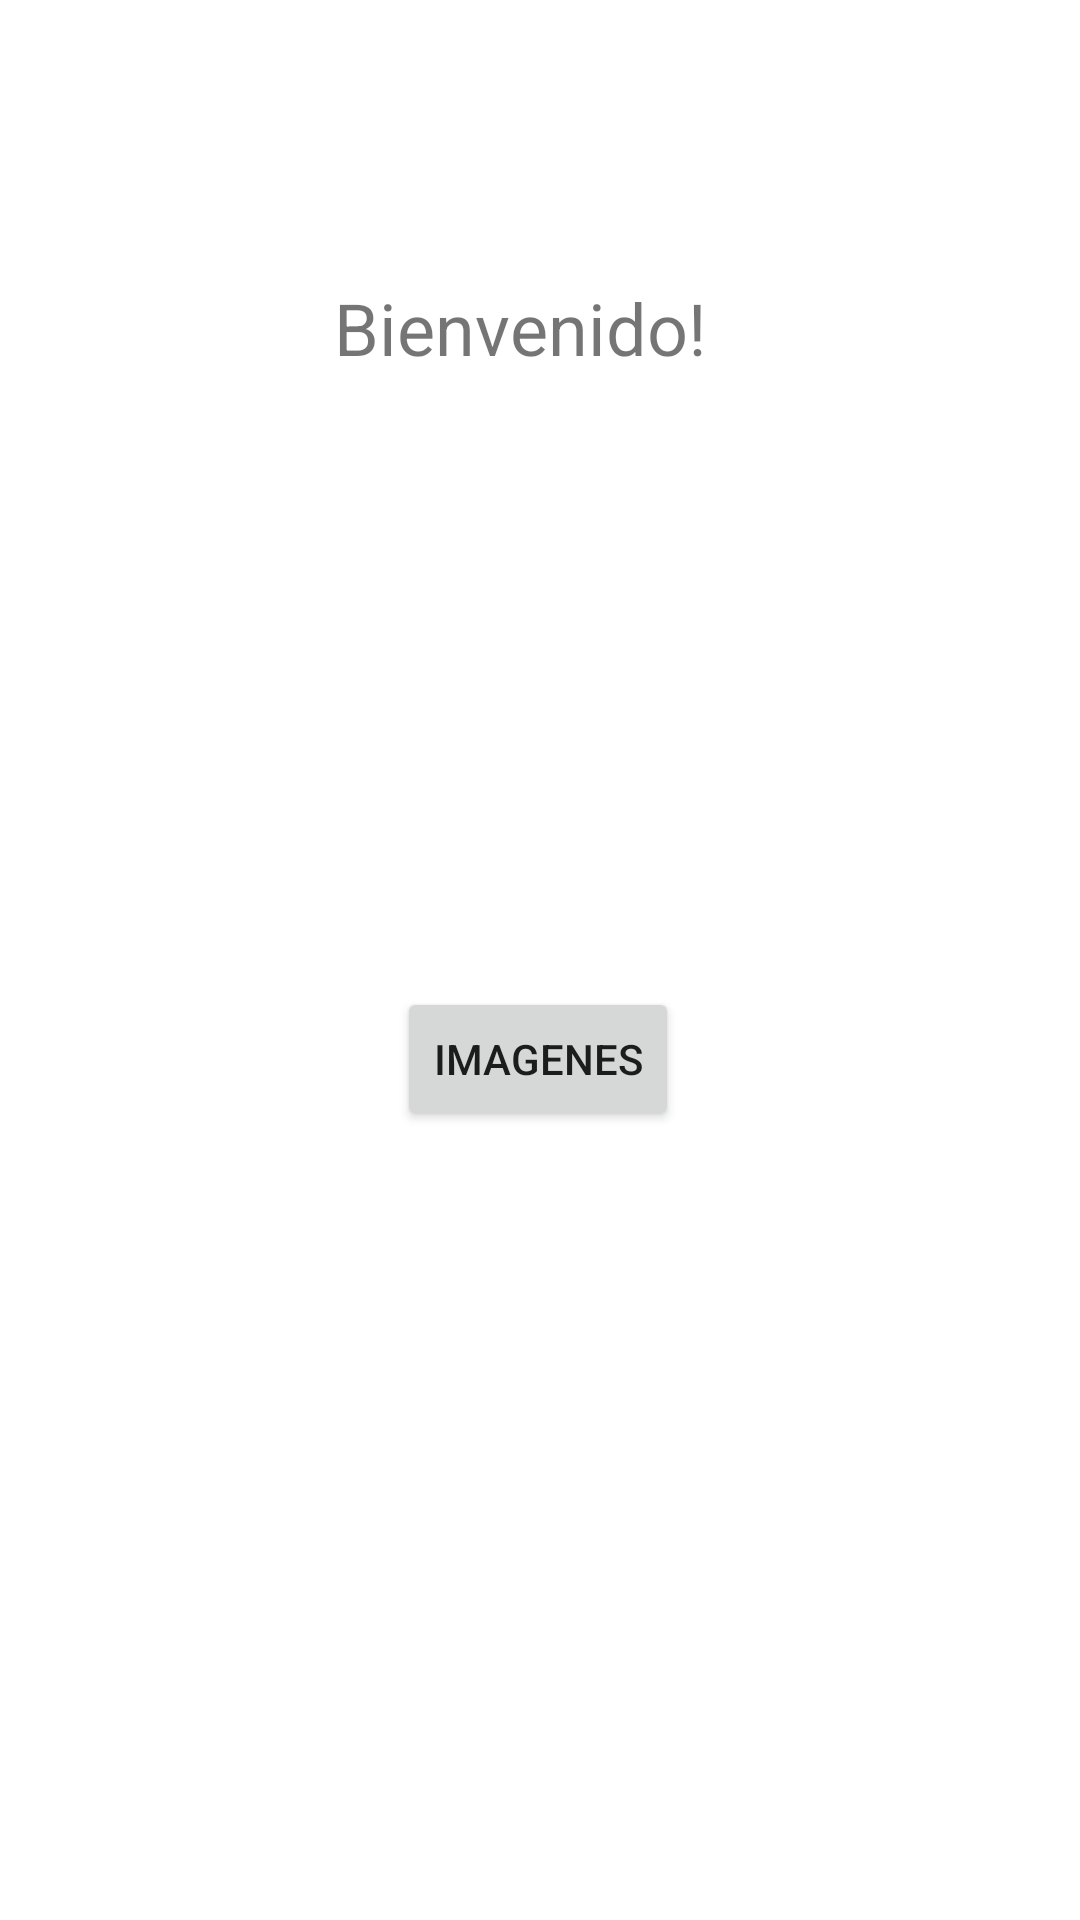

The Android layout XML behind this screen, and the referenced resources:
<!-- AndroidManifest.xml: application theme Theme.Activida1punto3 -->
<!-- res/layout/activity_main.xml -->
<?xml version="1.0" encoding="utf-8"?>
<androidx.constraintlayout.widget.ConstraintLayout xmlns:android="http://schemas.android.com/apk/res/android"
    xmlns:app="http://schemas.android.com/apk/res-auto"
    xmlns:tools="http://schemas.android.com/tools"
    android:layout_width="match_parent"
    android:layout_height="match_parent"
    tools:context=".MainActivity">

    <TextView
        android:layout_width="wrap_content"
        android:layout_height="wrap_content"
        android:text="@string/bienvenido"
        android:textSize="24sp"
        app:layout_constraintBottom_toBottomOf="parent"
        app:layout_constraintEnd_toEndOf="parent"
        app:layout_constraintHorizontal_bias="0.473"
        app:layout_constraintStart_toStartOf="parent"
        app:layout_constraintTop_toTopOf="parent"
        app:layout_constraintVertical_bias="0.153" />

    <Button
        android:id="@+id/button"
        android:layout_width="wrap_content"
        android:layout_height="wrap_content"
        android:text="@string/imagenes"
        app:layout_constraintBottom_toBottomOf="parent"
        app:layout_constraintEnd_toEndOf="parent"
        app:layout_constraintHorizontal_bias="0.498"
        app:layout_constraintStart_toStartOf="parent"
        app:layout_constraintTop_toTopOf="parent"
        app:layout_constraintVertical_bias="0.556" />

</androidx.constraintlayout.widget.ConstraintLayout>
<!-- resources referenced by this layout -->
<resources>
  <string name="bienvenido">Bienvenido!</string>
  <string name="imagenes">Imagenes</string>
  <style name="Theme.Activida1punto3" parent="Theme.MaterialComponents.DayNight.DarkActionBar">
          
          <item name="colorPrimary">@color/purple_500</item>
          <item name="colorPrimaryVariant">@color/purple_700</item>
          <item name="colorOnPrimary">@color/white</item>
          
          <item name="colorSecondary">@color/teal_200</item>
          <item name="colorSecondaryVariant">@color/teal_700</item>
          <item name="colorOnSecondary">@color/black</item>
          
          <item name="android:statusBarColor" tools:targetApi="l">?attr/colorPrimaryVariant</item>
          
      </style>
  <!-- not gathered from this repository: default colours our renderer supplied (Android Studio template values) -->
  <color name="purple_500">#FF6200EE</color>
  <color name="purple_700">#FF3700B3</color>
  <color name="teal_200">#FF03DAC5</color>
  <color name="teal_700">#FF018786</color>
  <color name="black">#FF000000</color>
  <color name="white">#FFFFFFFF</color>
</resources>
